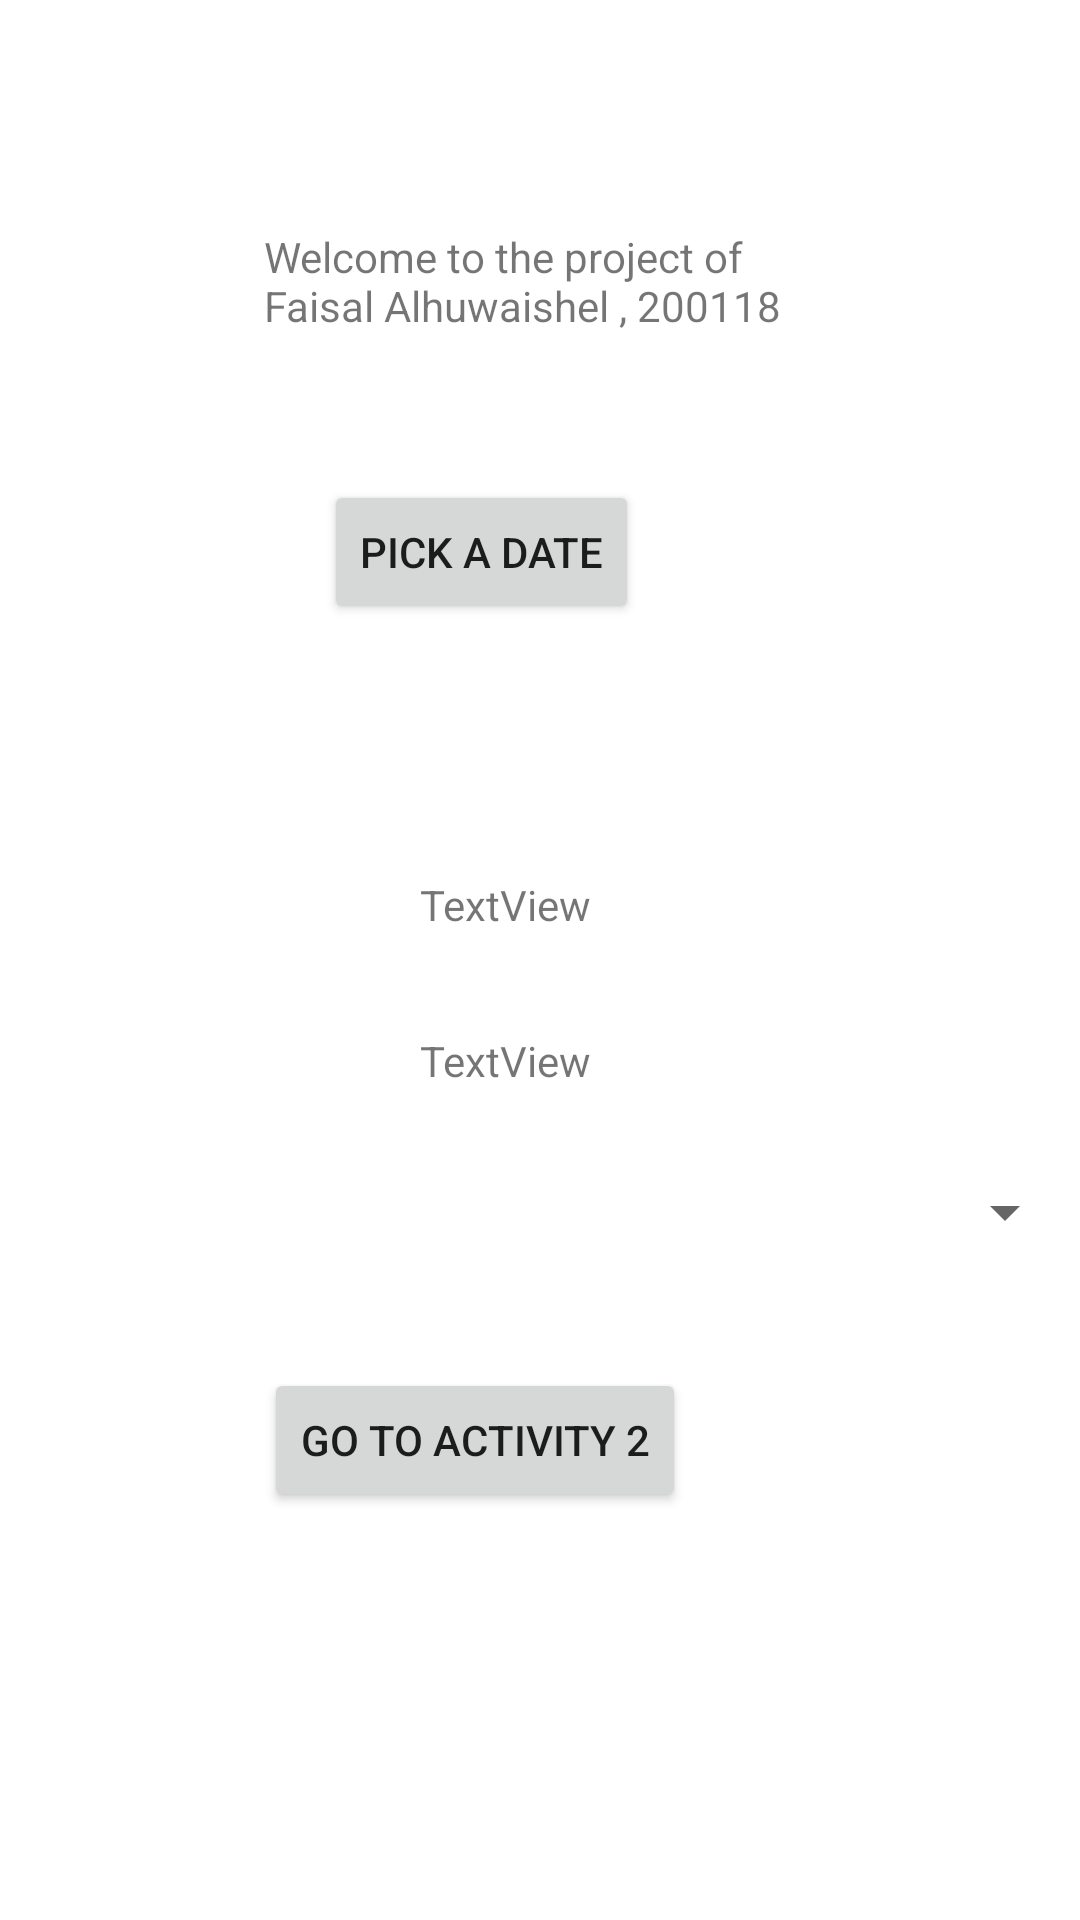

Here is an Android app screen rendered from its layout file. Give the layout XML and the strings, colors and styles it references.
<!-- AndroidManifest.xml: application theme Theme.AlhuwaishelmidT2 -->
<!-- res/layout/activity_main.xml -->
<?xml version="1.0" encoding="utf-8"?>
<androidx.constraintlayout.widget.ConstraintLayout xmlns:android="http://schemas.android.com/apk/res/android"
    xmlns:app="http://schemas.android.com/apk/res-auto"
    xmlns:tools="http://schemas.android.com/tools"
    android:layout_width="match_parent"
    android:layout_height="match_parent"
    tools:context=".MainActivity">

    <TextView
        android:id="@+id/textView"
        android:layout_width="184dp"
        android:layout_height="44dp"
        android:layout_marginStart="88dp"
        android:layout_marginTop="76dp"
        android:text="@string/title"
        app:layout_constraintStart_toStartOf="parent"
        app:layout_constraintTop_toTopOf="parent" />

    <Button
        android:id="@+id/btnDate"
        android:layout_width="wrap_content"
        android:layout_height="wrap_content"
        android:layout_marginStart="108dp"
        android:layout_marginTop="160dp"
        android:text="@string/btnDate"
        app:layout_constraintStart_toStartOf="parent"
        app:layout_constraintTop_toTopOf="parent" />

    <TextView
        android:id="@+id/txtDate"
        android:layout_width="wrap_content"
        android:layout_height="wrap_content"
        android:layout_marginStart="68dp"
        android:layout_marginTop="244dp"
        app:layout_constraintStart_toStartOf="parent"
        app:layout_constraintTop_toTopOf="parent" />

    <Button
        android:id="@+id/btnAct2"
        android:layout_width="wrap_content"
        android:layout_height="wrap_content"
        android:layout_marginStart="88dp"
        android:layout_marginTop="456dp"
        android:text="@string/btnAct2"
        app:layout_constraintStart_toStartOf="parent"
        app:layout_constraintTop_toTopOf="parent" />

    <TextView
        android:id="@+id/txtTemp"
        android:layout_width="wrap_content"
        android:layout_height="wrap_content"
        android:layout_marginStart="140dp"
        android:layout_marginTop="292dp"
        android:scaleType="fitXY"
        android:text="TextView"
        app:layout_constraintStart_toStartOf="parent"
        app:layout_constraintTop_toTopOf="parent" />

    <TextView
        android:id="@+id/txtHumid"
        android:layout_width="wrap_content"
        android:layout_height="wrap_content"
        android:layout_marginStart="140dp"
        android:layout_marginTop="344dp"
        android:scaleType="fitXY"
        android:text="TextView"
        app:layout_constraintStart_toStartOf="parent"
        app:layout_constraintTop_toTopOf="parent" />

    <Spinner
        android:id="@+id/spinner"
        android:layout_width="358dp"
        android:layout_height="wrap_content"
        android:layout_marginStart="1dp"
        android:layout_marginTop="392dp"
        app:layout_constraintStart_toStartOf="parent"
        app:layout_constraintTop_toTopOf="parent" />
</androidx.constraintlayout.widget.ConstraintLayout>
<!-- resources referenced by this layout -->
<resources>
  <string name="btnAct2">Go to Activity 2</string>
  <string name="btnDate">Pick a Date</string>
  <string name="title">Welcome to the project of Faisal Alhuwaishel , 200118</string>
  <style name="Theme.AlhuwaishelmidT2" parent="Theme.MaterialComponents.DayNight.DarkActionBar">
          
          <item name="colorPrimary">@color/purple_500</item>
          <item name="colorPrimaryVariant">@color/purple_700</item>
          <item name="colorOnPrimary">@color/white</item>
          
          <item name="colorSecondary">@color/teal_200</item>
          <item name="colorSecondaryVariant">@color/teal_700</item>
          <item name="colorOnSecondary">@color/black</item>
          
          <item name="android:statusBarColor" tools:targetApi="l">?attr/colorPrimaryVariant</item>
          
      </style>
  <!-- not gathered from this repository: default colours our renderer supplied (Android Studio template values) -->
  <color name="purple_500">#FF6200EE</color>
  <color name="purple_700">#FF3700B3</color>
  <color name="teal_200">#FF03DAC5</color>
  <color name="teal_700">#FF018786</color>
  <color name="black">#FF000000</color>
  <color name="white">#FFFFFFFF</color>
</resources>
